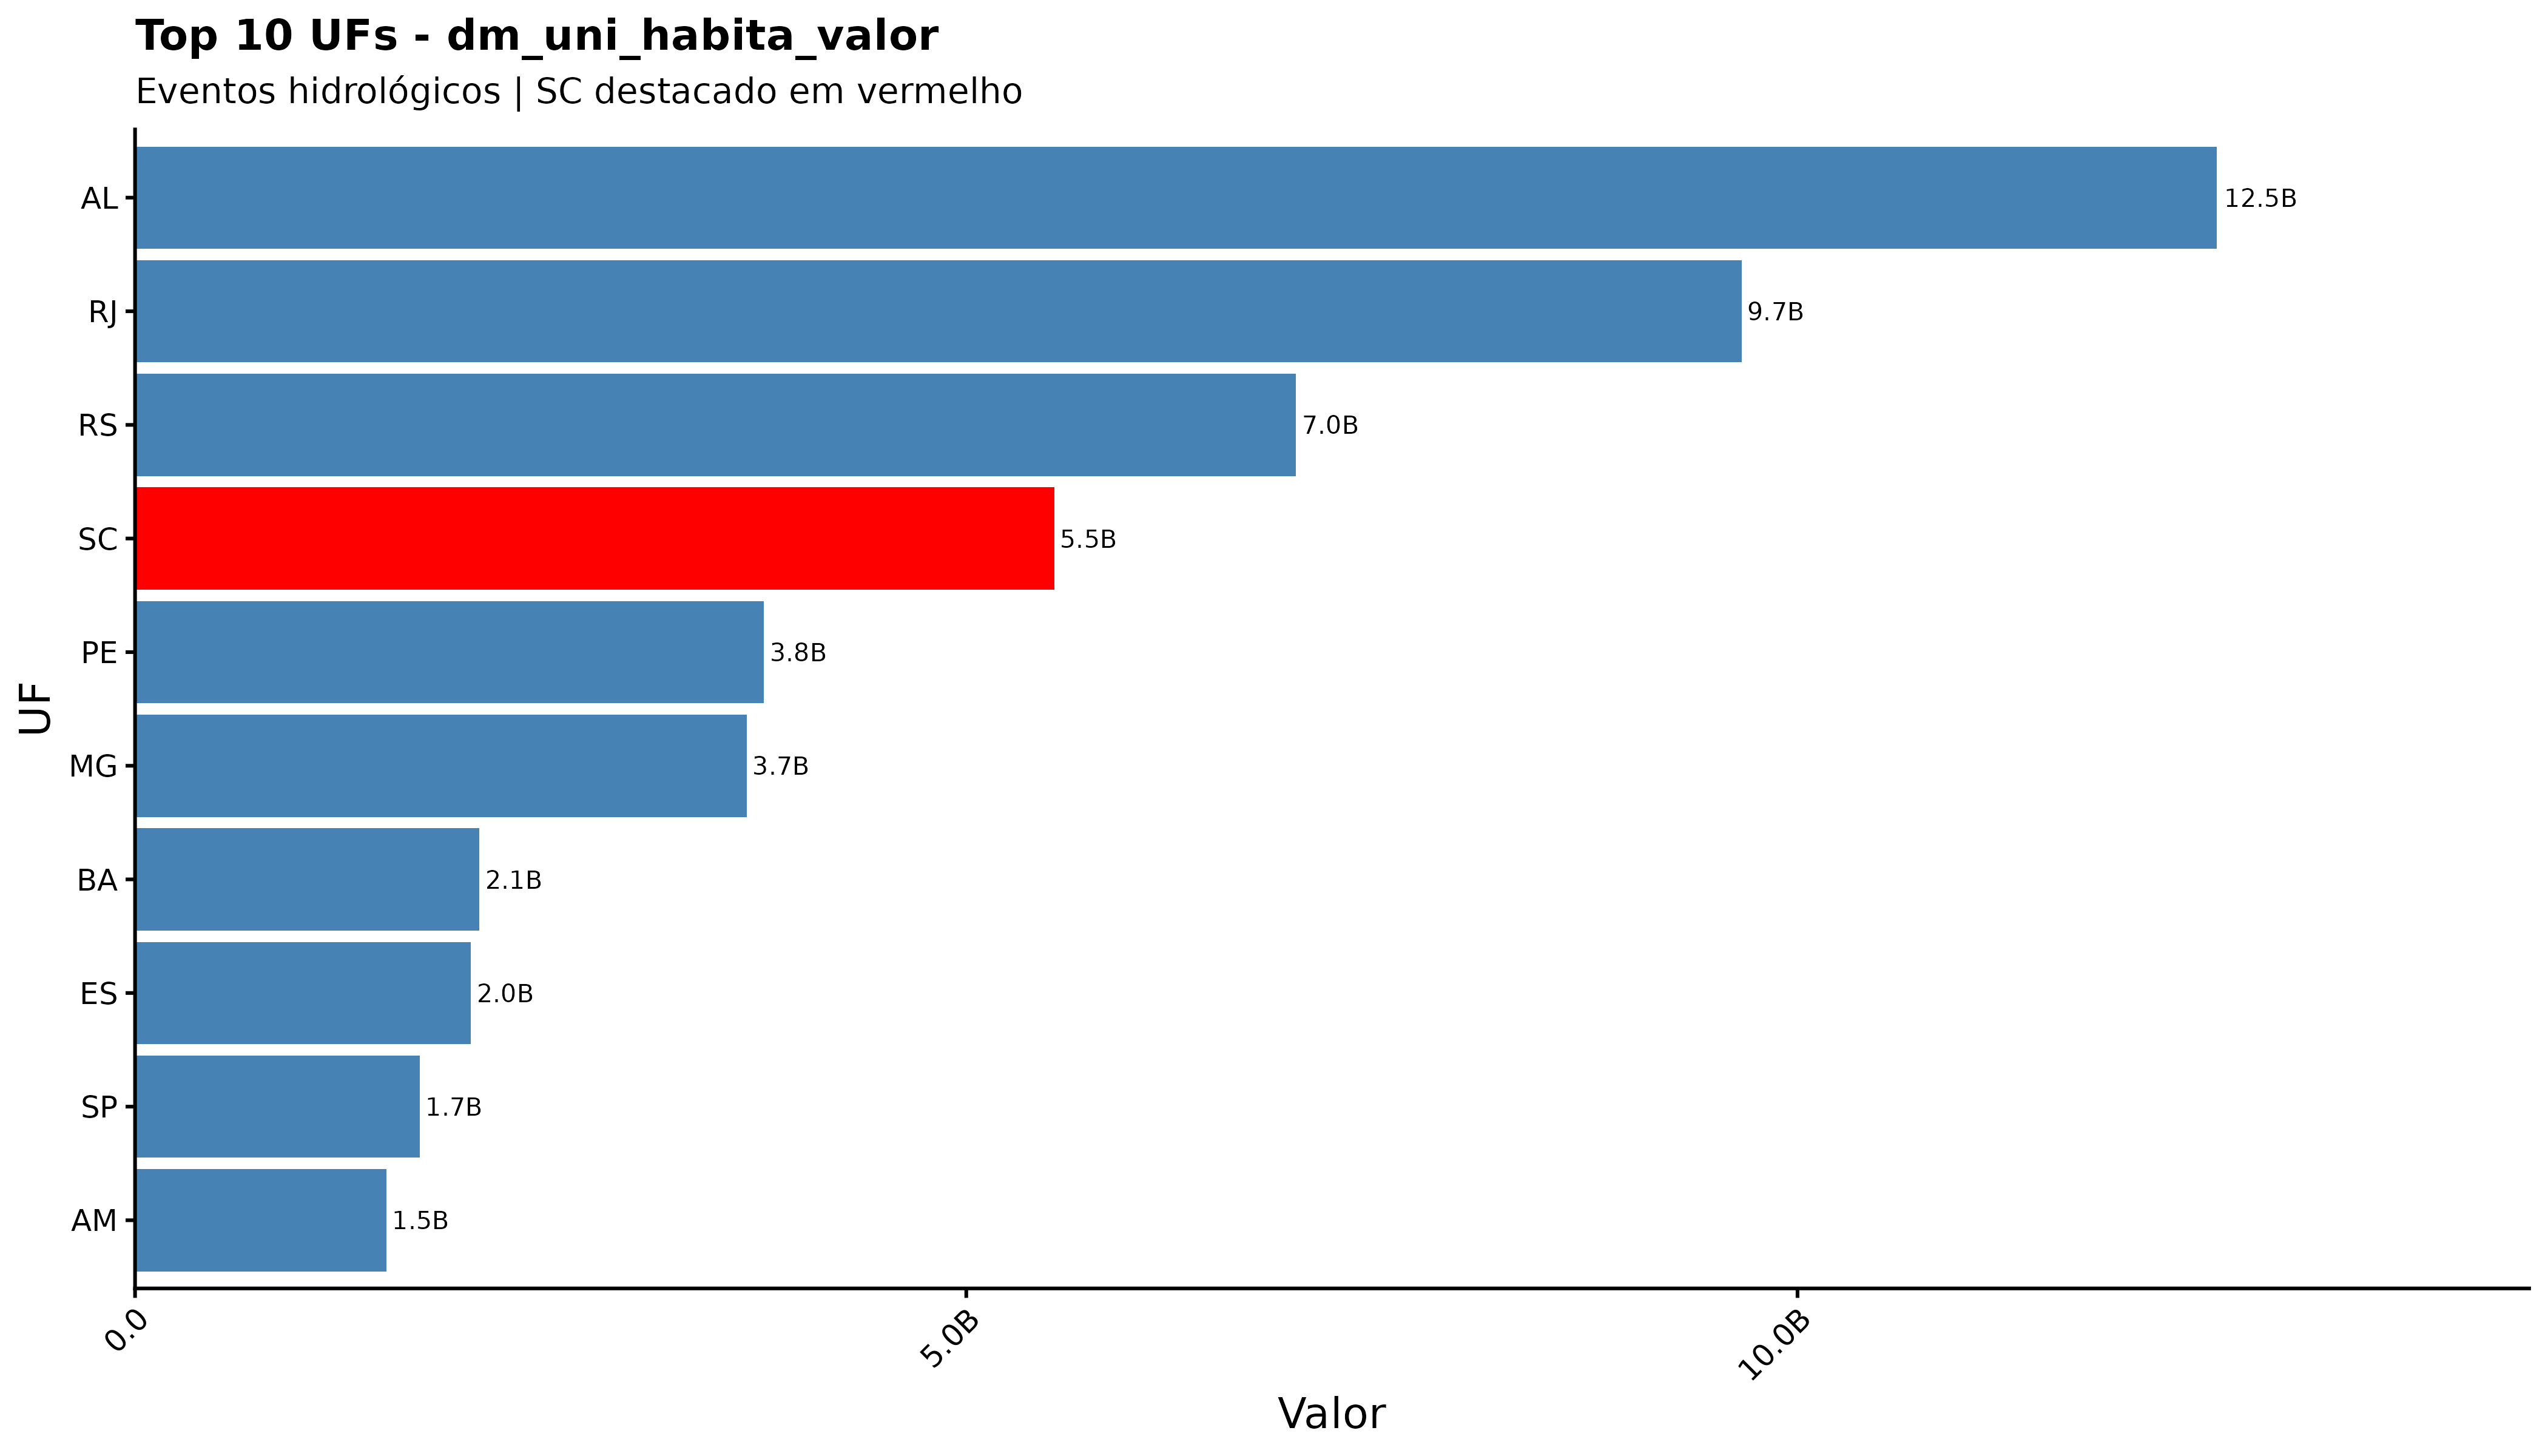

The file beside this chart, header and first rows:
sigla_uf, dm_uni_habita_valor
AL, 12522386892
RJ, 9663091349
RS, 6984069607
SC, 5528470031
PE, 3783190666
MG, 3678759399
BA, 2070986259
ES, 2021125920
SP, 1711758239
AM, 1511860116
PA, 1399265585
AC, 1324601212
MA, 1203234770
PR, 833473569
PB, 758148928
CE, 593039520
PI, 534629996
RN, 387808959
RO, 331710401
MS, 100572938
GO, 94965846
SE, 88069725
AP, 87931433
MT, 50326804
RR, 42183284
TO, 20190989
DF, 0
pa, 0
